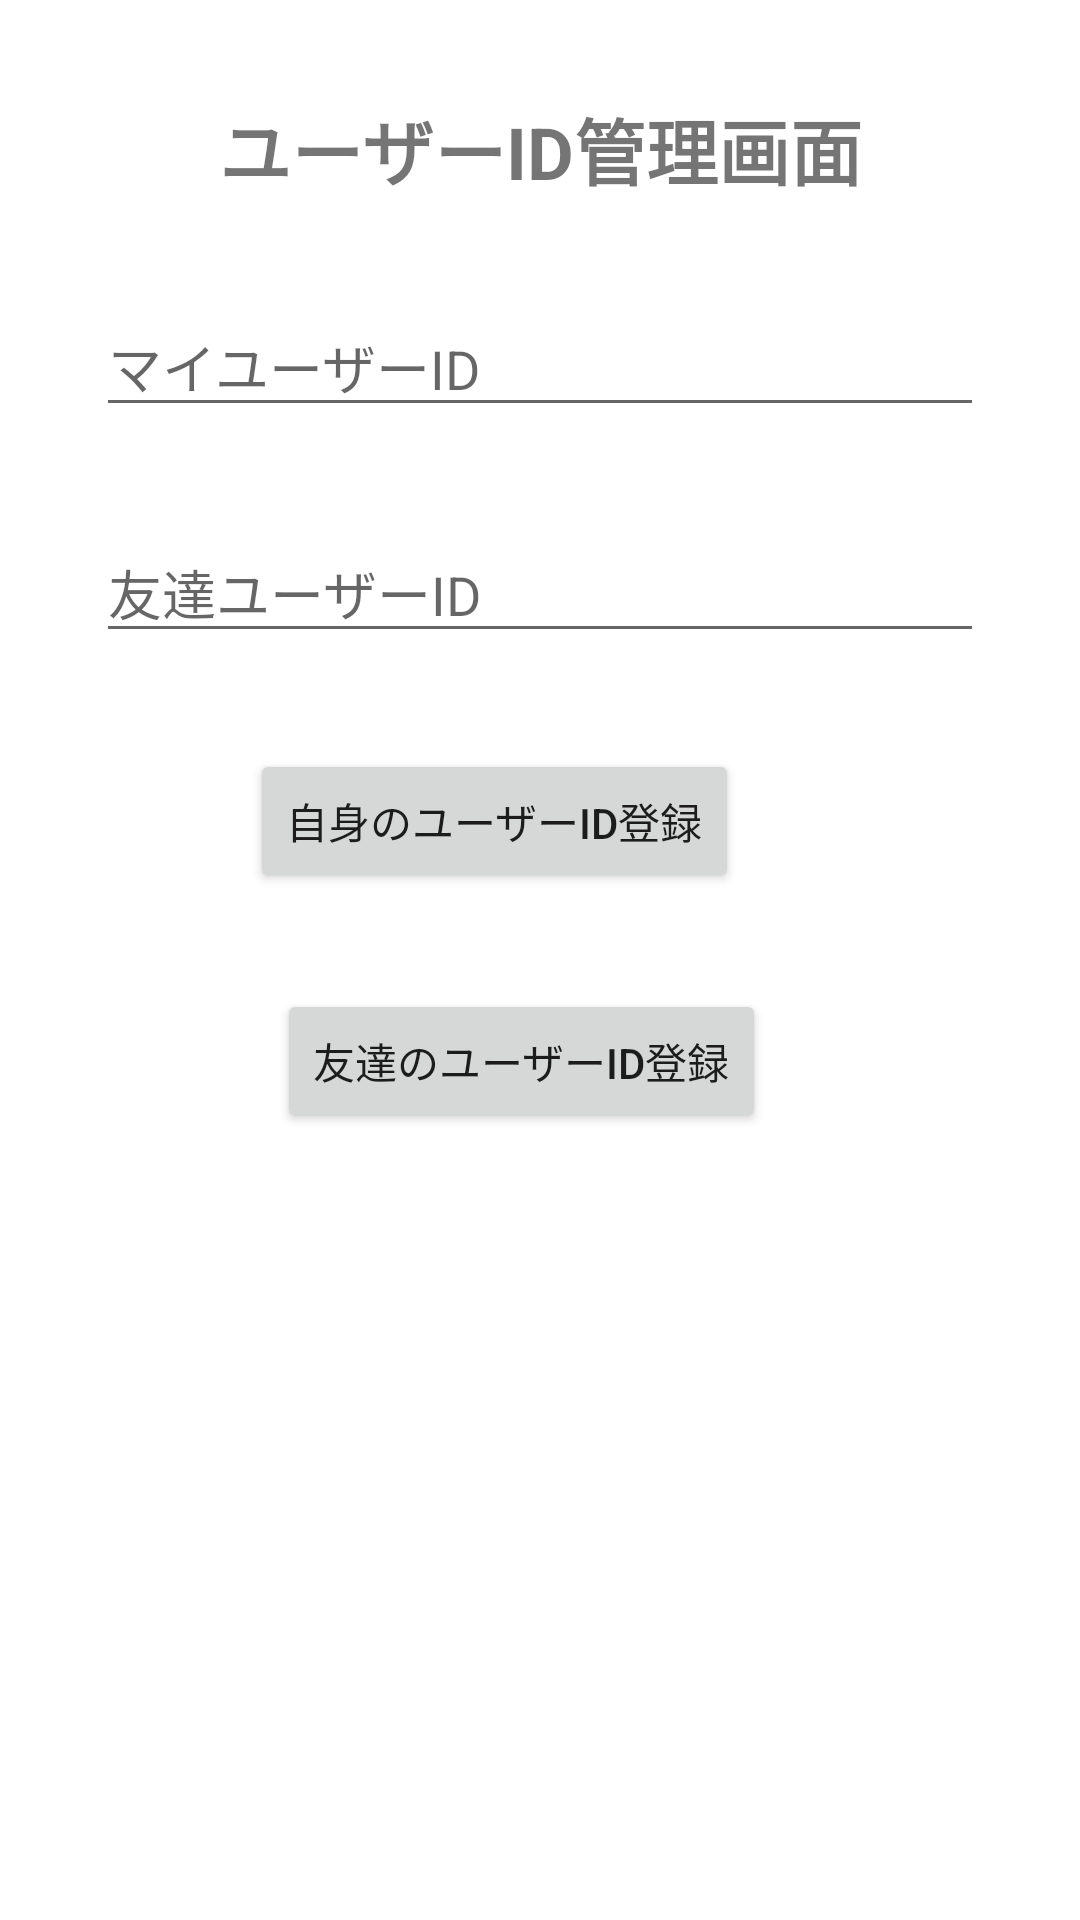

Android layout source for this screen:
<!-- AndroidManifest.xml: application theme Theme.HelloAndroid -->
<!-- res/layout/activity_manage_user_id_actiity.xml -->
<?xml version="1.0" encoding="utf-8"?>
<androidx.constraintlayout.widget.ConstraintLayout xmlns:android="http://schemas.android.com/apk/res/android"
    xmlns:app="http://schemas.android.com/apk/res-auto"
    xmlns:tools="http://schemas.android.com/tools"
    android:layout_width="match_parent"
    android:layout_height="match_parent"
    tools:context=".ManageUserIdActiity">

    <EditText
        android:id="@+id/friendUserIdEdit"
        android:layout_width="0dp"
        android:layout_height="wrap_content"
        android:layout_marginStart="32dp"
        android:layout_marginTop="32dp"
        android:layout_marginEnd="32dp"
        android:ems="10"
        android:hint="友達ユーザーID"
        android:inputType="textPersonName"
        app:layout_constraintEnd_toEndOf="parent"
        app:layout_constraintHorizontal_bias="0.0"
        app:layout_constraintStart_toStartOf="parent"
        app:layout_constraintTop_toBottomOf="@+id/ownUserIdEdit" />

    <TextView
        android:id="@+id/showTitle"
        android:layout_width="wrap_content"
        android:layout_height="wrap_content"
        android:layout_marginStart="142dp"
        android:layout_marginTop="32dp"
        android:layout_marginEnd="142dp"
        android:text="ユーザーID管理画面"
        android:textSize="24sp"
        android:textStyle="bold"
        app:layout_constraintEnd_toEndOf="parent"
        app:layout_constraintStart_toStartOf="parent"
        app:layout_constraintTop_toTopOf="parent" />

    <EditText
        android:id="@+id/ownUserIdEdit"
        android:layout_width="0dp"
        android:layout_height="wrap_content"
        android:layout_marginStart="32dp"
        android:layout_marginTop="32dp"
        android:layout_marginEnd="32dp"
        android:ems="10"
        android:hint="マイユーザーID"
        android:inputType="textPersonName"
        app:layout_constraintEnd_toEndOf="parent"
        app:layout_constraintStart_toStartOf="parent"
        app:layout_constraintTop_toBottomOf="@+id/showTitle" />

    <Button
        android:id="@+id/registerOwnIdButton"
        android:layout_width="wrap_content"
        android:layout_height="wrap_content"
        android:layout_marginStart="151dp"
        android:layout_marginTop="32dp"
        android:layout_marginEnd="166dp"
        android:onClick="registerMyUserId"
        android:text="自身のユーザーID登録"
        app:layout_constraintEnd_toEndOf="parent"
        app:layout_constraintHorizontal_bias="0.565"
        app:layout_constraintStart_toStartOf="parent"
        app:layout_constraintTop_toBottomOf="@+id/friendUserIdEdit" />

    <Button
        android:id="@+id/registerFriendIdButton"
        android:layout_width="wrap_content"
        android:layout_height="wrap_content"
        android:layout_marginStart="151dp"
        android:layout_marginTop="32dp"
        android:layout_marginEnd="166dp"
        android:onClick="registerFriendId"
        android:text="友達のユーザーID登録"
        app:layout_constraintEnd_toEndOf="parent"
        app:layout_constraintHorizontal_bias="0.489"
        app:layout_constraintStart_toStartOf="parent"
        app:layout_constraintTop_toBottomOf="@+id/registerOwnIdButton" />

</androidx.constraintlayout.widget.ConstraintLayout>
<!-- resources referenced by this layout -->
<resources>
  <style name="Theme.HelloAndroid" parent="Theme.MaterialComponents.DayNight.DarkActionBar">
          
          <item name="colorPrimary">@color/purple_500</item>
          <item name="colorPrimaryVariant">@color/purple_700</item>
          <item name="colorOnPrimary">@color/white</item>
          
          <item name="colorSecondary">@color/teal_200</item>
          <item name="colorSecondaryVariant">@color/teal_700</item>
          <item name="colorOnSecondary">@color/black</item>
          
          <item name="android:statusBarColor" tools:targetApi="l">
              ?attr/colorPrimaryVariant
          </item>
          
      </style>
  <!-- not gathered from this repository: default colours our renderer supplied (Android Studio template values) -->
  <color name="purple_500">#FF6200EE</color>
  <color name="purple_700">#FF3700B3</color>
  <color name="teal_200">#FF03DAC5</color>
  <color name="teal_700">#FF018786</color>
  <color name="black">#FF000000</color>
  <color name="white">#FFFFFFFF</color>
</resources>
